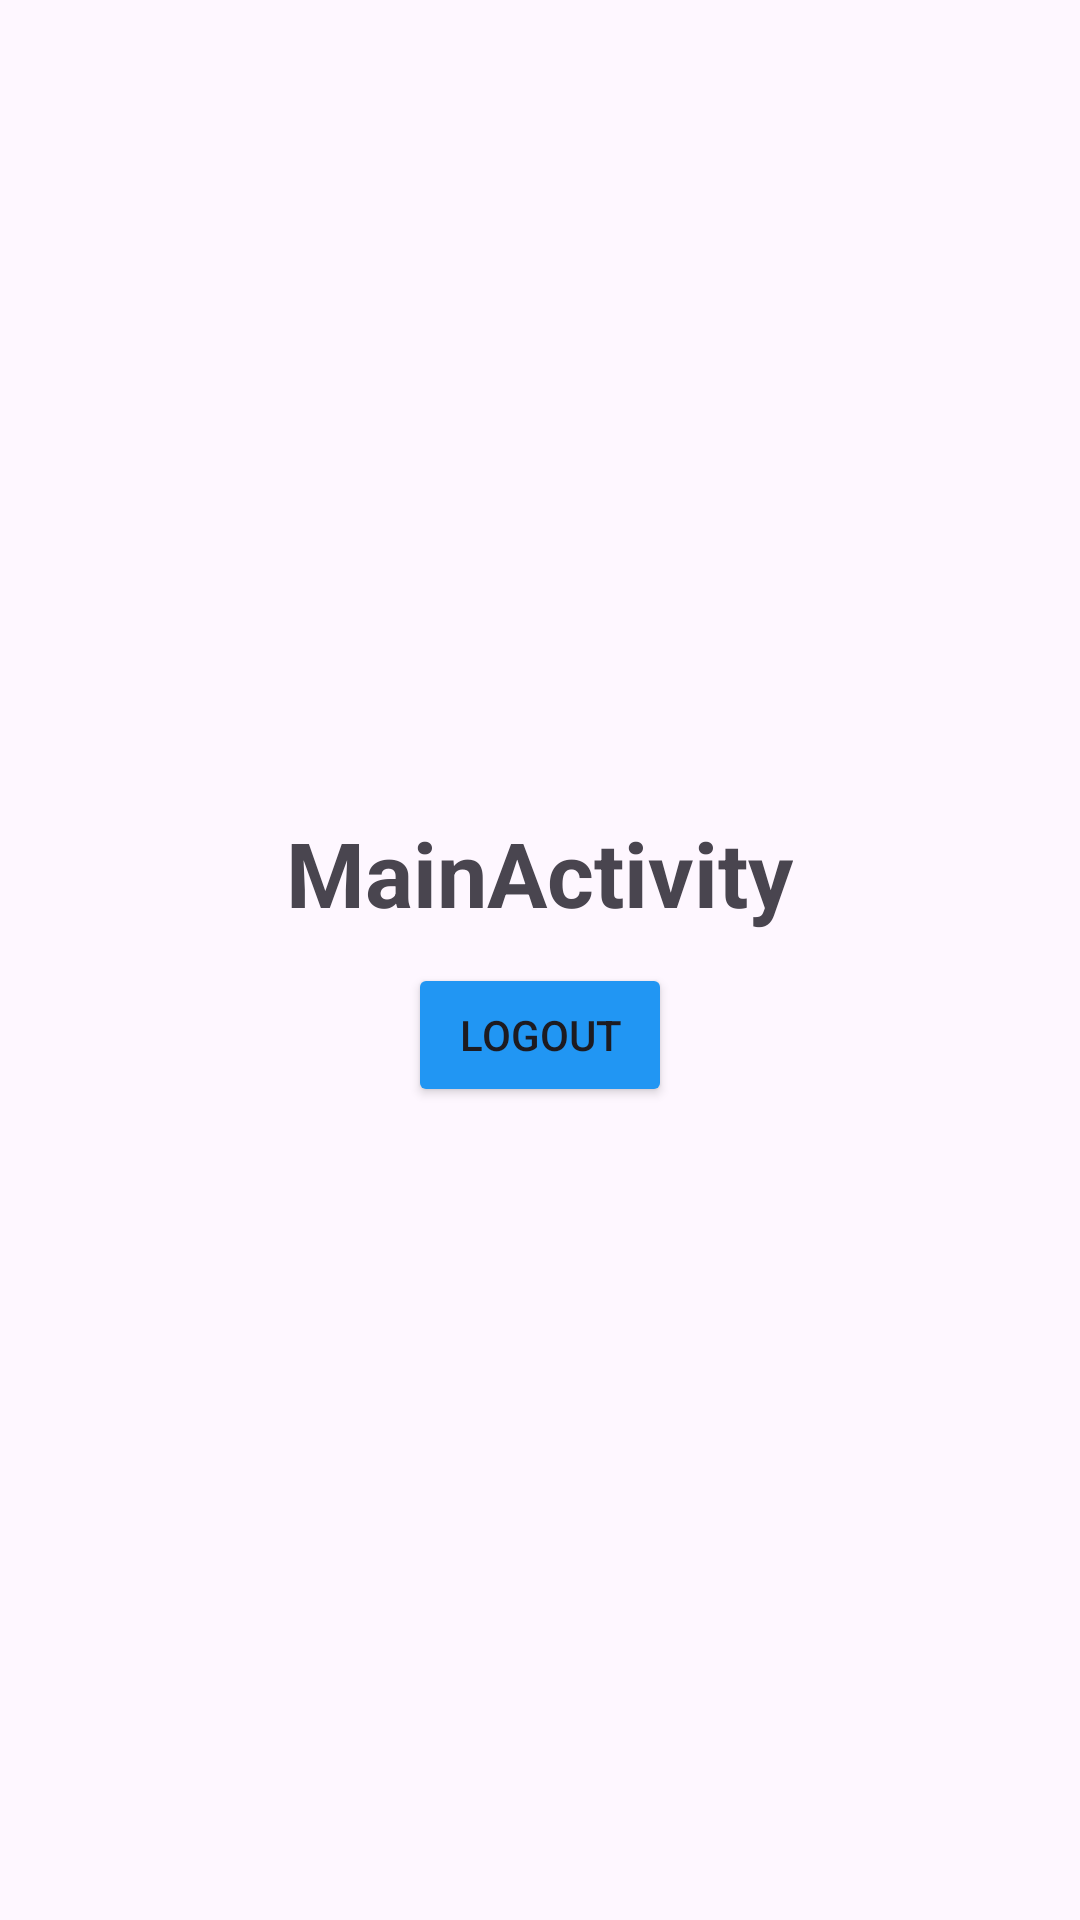

The Android layout XML behind this screen, and the referenced resources:
<!-- AndroidManifest.xml: application theme Theme.Yellow -->
<!-- res/layout/activity_main.xml -->
<?xml version="1.0" encoding="utf-8"?>
<LinearLayout xmlns:android="http://schemas.android.com/apk/res/android"
    xmlns:tools="http://schemas.android.com/tools"
    android:layout_width="match_parent"
    android:layout_height="match_parent"
    android:orientation="vertical"
    android:gravity="center"
    tools:context=".MainActivity">
    <TextView
        android:layout_width="wrap_content"
        android:layout_height="wrap_content"
        android:layout_marginBottom="10dp"
        android:text="MainActivity"
        android:textSize="30sp"
        android:textStyle="bold"
        />

    <Button
        android:id="@+id/logout"
        android:text="Logout"
        android:layout_width="wrap_content"
        android:layout_height="wrap_content"
        android:backgroundTint="@color/blue"></Button>
</LinearLayout>
<!-- resources referenced by this layout -->
<resources>
  <color name="blue">#2196F3</color>
  <style name="Theme.Yellow" parent="Base.Theme.Yellow" />
  <style name="Base.Theme.Yellow" parent="Theme.Material3.DayNight.NoActionBar">
          
          
      </style>
</resources>
